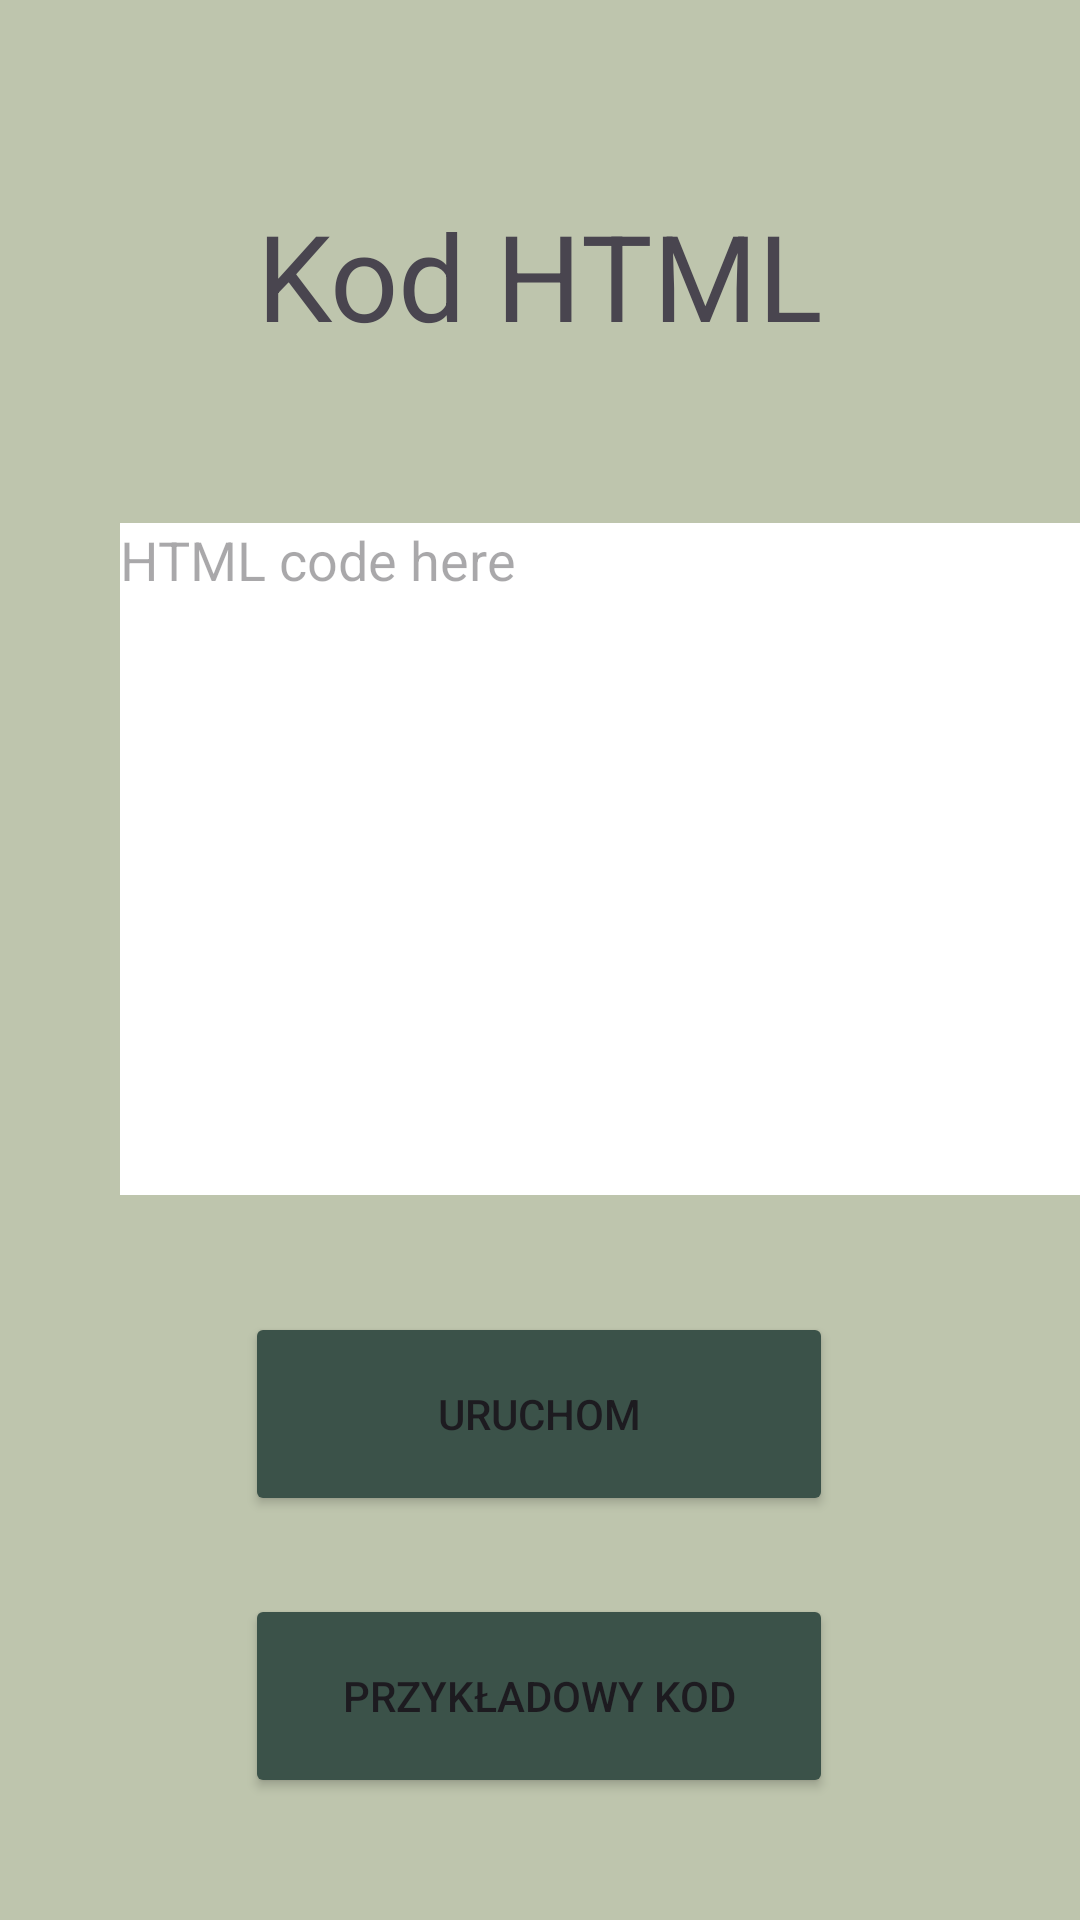

This screen was rendered from an Android layout file. Write that file and the resources it references.
<!-- AndroidManifest.xml: application theme Theme.WebViewProj -->
<!-- res/layout/activity_htmlview.xml -->
<?xml version="1.0" encoding="utf-8"?>
<androidx.constraintlayout.widget.ConstraintLayout xmlns:android="http://schemas.android.com/apk/res/android"
    xmlns:app="http://schemas.android.com/apk/res-auto"
    xmlns:tools="http://schemas.android.com/tools"
    android:layout_width="match_parent"
    android:layout_height="match_parent"
    android:background="#BEC5AD"
    tools:context=".HTMLView">

    <EditText
        android:id="@+id/editTextTextMultiLine"
        android:layout_width="331dp"
        android:layout_height="224dp"
        android:layout_marginStart="40dp"
        android:layout_marginTop="56dp"
        android:layout_marginEnd="40dp"
        android:background="@color/white"
        android:ems="10"
        android:gravity="start|top"
        android:hint="HTML code here"
        android:inputType="textMultiLine"
        app:layout_constraintEnd_toEndOf="parent"
        app:layout_constraintHorizontal_bias="0.0"
        app:layout_constraintStart_toStartOf="parent"
        app:layout_constraintTop_toBottomOf="@+id/textView5" />

    <TextView
        android:id="@+id/textView5"
        android:layout_width="wrap_content"
        android:layout_height="wrap_content"
        android:layout_marginStart="111dp"
        android:layout_marginTop="65dp"
        android:layout_marginEnd="111dp"
        android:text="Kod HTML"
        android:textSize="40dp"
        app:layout_constraintEnd_toEndOf="parent"
        app:layout_constraintStart_toStartOf="parent"
        app:layout_constraintTop_toTopOf="parent" />

    <Button
        android:id="@+id/button4"
        android:layout_width="196dp"
        android:layout_height="68dp"
        android:layout_marginStart="107dp"
        android:layout_marginTop="39dp"
        android:layout_marginEnd="108dp"
        android:backgroundTint="#3B5249"
        android:text="Uruchom"
        app:layout_constraintEnd_toEndOf="parent"
        app:layout_constraintStart_toStartOf="parent"
        app:layout_constraintTop_toBottomOf="@+id/editTextTextMultiLine" />

    <Button
        android:id="@+id/button5"
        android:layout_width="196dp"
        android:layout_height="68dp"
        android:layout_marginStart="107dp"
        android:layout_marginTop="26dp"
        android:layout_marginEnd="108dp"
        android:backgroundTint="#3B5249"
        android:text="Przykładowy kod"
        app:layout_constraintEnd_toEndOf="parent"
        app:layout_constraintStart_toStartOf="parent"
        app:layout_constraintTop_toBottomOf="@+id/button4" />
</androidx.constraintlayout.widget.ConstraintLayout>
<!-- resources referenced by this layout -->
<resources>
  <style name="Theme.WebViewProj" parent="Base.Theme.WebViewProj" />
  <style name="Base.Theme.WebViewProj" parent="Theme.Material3.DayNight.NoActionBar">
          
          
      </style>
  <!-- not gathered from this repository: default colours our renderer supplied (Android Studio template values) -->
  <color name="white">#FFFFFFFF</color>
</resources>
